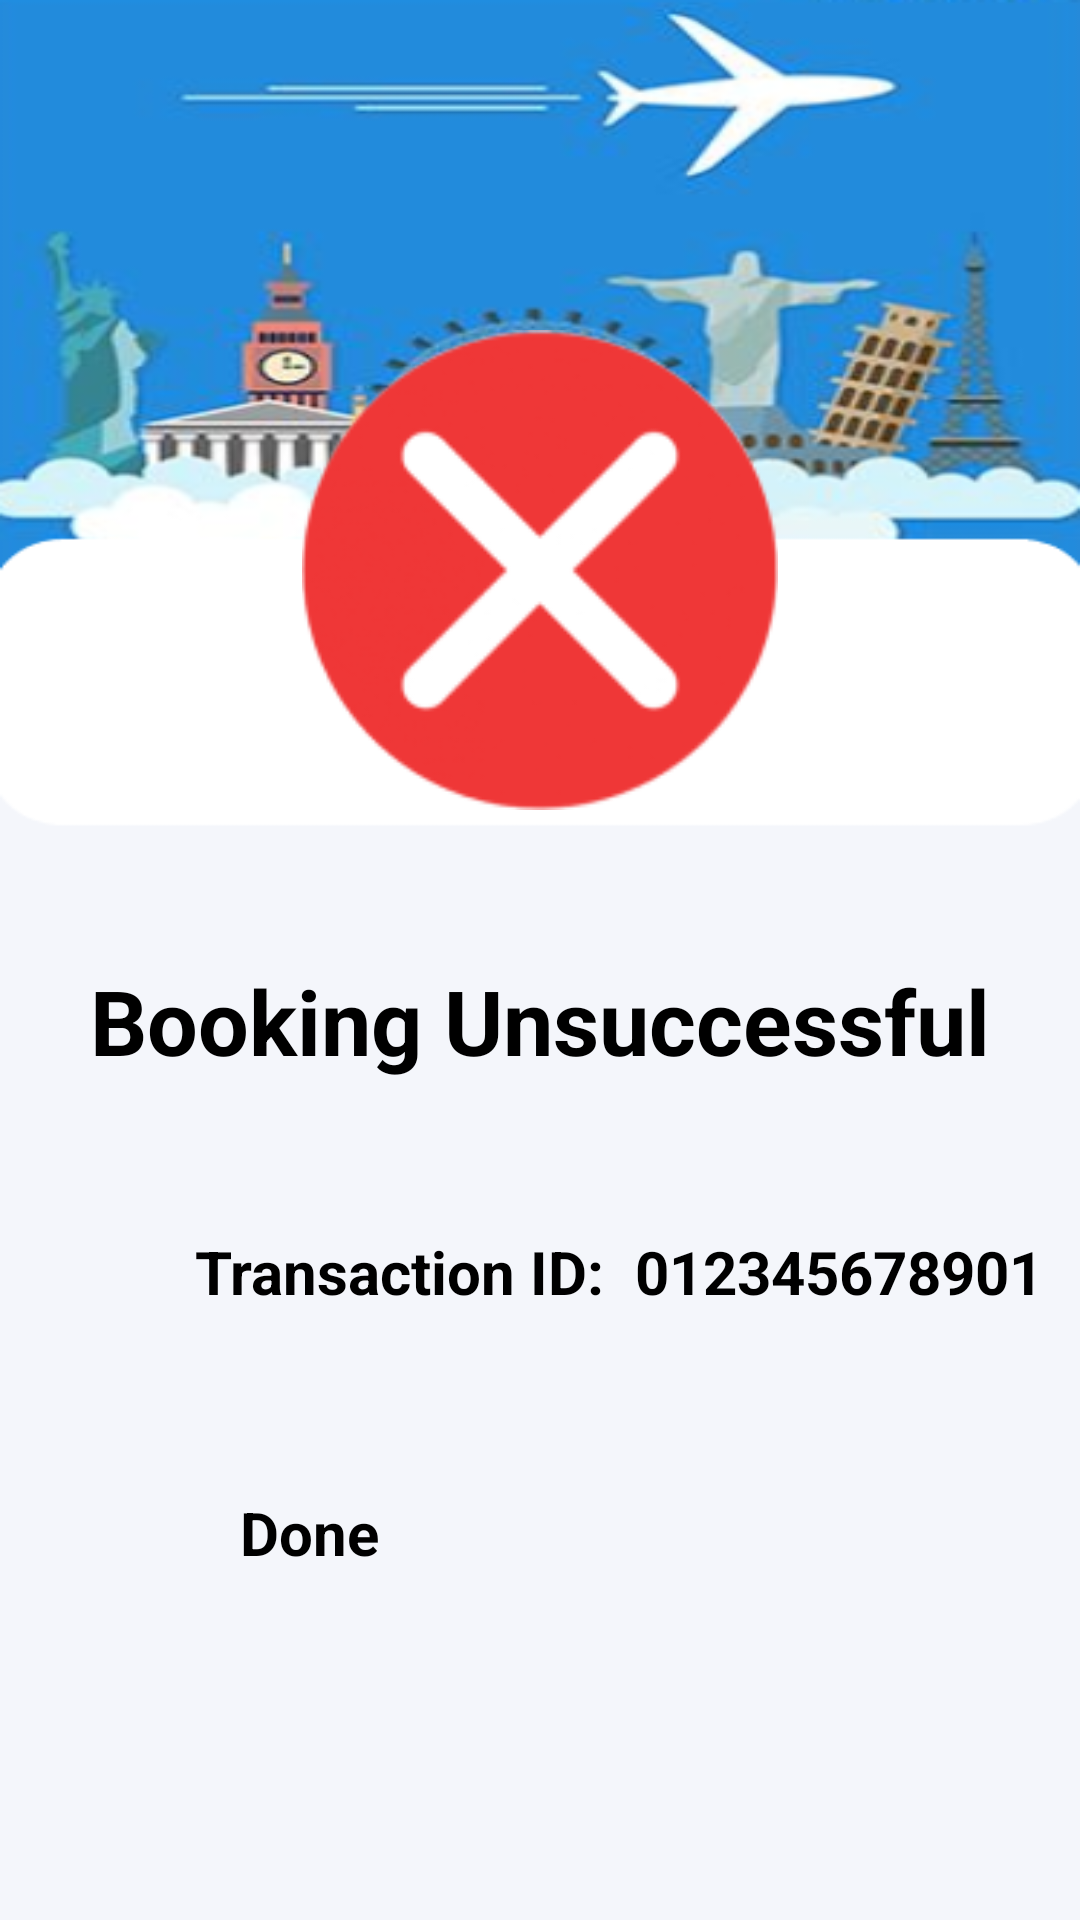

Layout XML and referenced resources for this Android screen:
<!-- AndroidManifest.xml: application theme Theme.TravelPlanner -->
<!-- res/layout/activity_confirm_unsuccessful_page.xml -->
<?xml version="1.0" encoding="utf-8"?>
<RelativeLayout xmlns:android="http://schemas.android.com/apk/res/android"
    xmlns:app="http://schemas.android.com/apk/res-auto"
    xmlns:tools="http://schemas.android.com/tools"
    android:layout_width="match_parent"
    android:layout_height="match_parent"
    tools:context=".MainActivity"
    android:background="@drawable/img_17">


    <LinearLayout
        android:layout_width="match_parent"
        android:layout_height="match_parent"
        android:orientation="vertical">

        <ImageView
            android:layout_width="160dp"
            android:layout_height="160dp"
            android:layout_gravity="center"
            android:layout_marginTop="110dp"
            android:src="@drawable/cross" />

        <TextView
            android:layout_width="wrap_content"
            android:layout_height="wrap_content"
            android:layout_gravity="center"
            android:layout_marginTop="50dp"
            android:text="Booking Unsuccessful"
            android:textColor="#000000"
            android:textStyle="bold"
            android:textSize="30sp"/>

        <LinearLayout
            android:layout_width="wrap_content"
            android:layout_height="wrap_content"
            android:layout_marginTop="50dp"
            android:orientation="horizontal">

            <TextView
                android:layout_width="wrap_content"
                android:layout_height="wrap_content"
                android:layout_gravity="center"
                android:layout_marginLeft="65dp"
                android:text="Transaction ID:"
                android:textColor="#000000"
                android:textSize="20sp"
                android:textStyle="bold"/>

            <TextView
                android:layout_width="wrap_content"
                android:layout_height="wrap_content"
                android:layout_gravity="center"
                android:layout_marginLeft="10dp"
                android:text="012345678901"
                android:textColor="#000000"
                android:textSize="20sp"
                android:textStyle="bold"/>

        </LinearLayout>

        <Button
            android:layout_width="200dp"
            android:layout_height="wrap_content"
            android:text="Done"
            android:layout_marginTop="60dp"
            android:layout_gravity="center"
            android:textSize="20sp"
            android:textStyle="bold"/>

    </LinearLayout>

</RelativeLayout>
<!-- resources referenced by this layout -->
<resources>
  <!-- drawable cross: png bitmap (drawable, 8766 bytes) -->
  <!-- drawable img_17: png bitmap (drawable, 133538 bytes) -->
  <style name="Theme.TravelPlanner" parent="Base.Theme.TravelPlanner">
          
          <item name="android:navigationBarColor">@android:color/transparent</item>
          <item name="android:statusBarColor">@android:color/transparent</item>
          <item name="android:windowLightStatusBar">?attr/isLightTheme</item>
      </style>
</resources>
